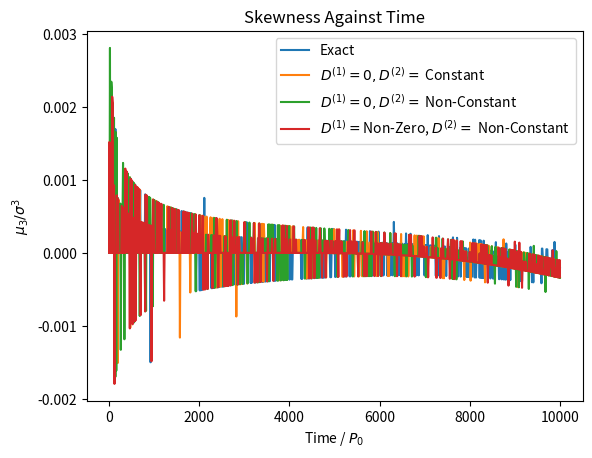

Write Python code to recreate this figure.
# [redacted]
#MSc Code

import numpy as np 
import matplotlib.pyplot as plt
from matplotlib import animation
from matplotlib.lines import Line2D
plt.rcParams['animation.ffmpeg_path'] = r'C:\FFmpeg\bin\ffmpeg'
from scipy.stats import norm, skewnorm
from scipy.sparse import diags

def exactSol(variance):
    """
    Creates an exact Guassian PDF using a given variance.
    """
    return norm.pdf(x, loc=1, scale=np.sqrt(variance))/np.sum(norm.pdf(x, loc=1, scale=np.sqrt(variance)))

def findMoment(n,ydata):
    """
    Takes the y data of the pdf and calculates the central moment specified by n.
    """
    mean = np.dot(x, ydata/np.sum(ydata))
    return np.dot((x-mean)**n,ydata)

def evolutionAnimation(plotData, saveFig = False):
    """
    Displays an animated plot showing the evolution of the calculated distribution over time.
    """
    fig, ax = plt.subplots()

    text = ax.text(0.02, 0.84, '\n'.join(('','','')), transform=ax.transAxes, bbox=dict(boxstyle='round', facecolor='white', alpha=0.5))
    line, = ax.plot(x, plotData[0], color='k', label='Plotted Data')
    #line1, = ax.plot(x, exactData[0], label = 'Exact Data')
    meanLine = Line2D([0], [0], color='red', label='Mean')

    handles, labels = plt.gca().get_legend_handles_labels()
    handles.extend([meanLine])
    legend = ax.legend(handles=handles)

    ax.set_ylim(0,0.01)
    ax.set_title('Earth-Moon System')
    ax.set_ylabel('Probability')
    ax.set_xlabel('Period / $\~P$')

    def animate(i, plotData, exactData):
        """
        Defines the animation function used by 'FuncAnimation'.
        """
        text.set_text('\n'.join(('Time = {:.1f} $P_0$ (Orbits)'.format(i*dt,2),'Probability Loss = {:.2e}'.format(abs(sum(plotData[0]) - sum(plotData[i]))),'Mean Drift = {:.2e} $P_0$'.format(np.dot(x,plotData[i]/np.sum(plotData[i]))-np.dot(x,exactData[i]/np.sum(exactData[i]))))))
        line.set_data(x, plotData[i])
        meanLine = ax.axvline(np.dot(x,plotData[i]/np.sum(plotData[i])), color='red', label='Mean')
        return line, text, meanLine

    #Runs the animation.
    ani = animation.FuncAnimation(fig, animate, fargs = [plotData, exactData], frames=T, interval=1, blit = True, repeat=False)

    #Saves animation if required.
    if saveFig:
        ani.save('Plots/Earth-Moon (D1=0).mp4', writer = animation.FFMpegWriter(fps = 30),dpi=500)
    
    plt.show()

#Defines the finite differencing size for the space (dx) and time (dt) dimensions.
dx = 1e-14
dt = 10

#Defines the x-axis to be plotted against.
x = np.arange(1-10e-12,1+10e-12,dx)

#Defines the limits for the space (J) and time (T) range being considered.
J = len(x)
T = 1000

#Define P0, H0, omega, and alpha.
P0 = 28*60*60*24
H0 = 2.27e-18
omega = 1e-5

alpha = dt/(2*dx**2)

#Defines the drift coefficient matrix (D1) using previously defined variables.
D1Values = np.array([(3/160)*P**2*(H0**2)*(P0**2)*(-79*omega + 288*omega - 27*omega) for P in x])
D1_0 = np.zeros((J,J))
D1 = diags([D1Values[:J-1], -D1Values[1:J]], [-1,1], shape=(J,J)).toarray()

#Defines the diffusion coefficient matrix (D2) using previously defined variables.
D2_c = np.diag([(27/20)*(H0**2)*(P0**2)*omega for P in x])       #For constant D2
D2 = np.diag([(27/20)*P**3*(H0**2)*(P0**2)*omega for P in x])  #For variable D2

#Defines the initial W vector as a narrow Gaussian 
variance = (20*dx)**2
W = exactSol(variance)

#Defines the M and I matrices as outlined in the progress report.
M = diags([-1,2,-1], [-1, 0, 1], shape = (J,J)).toarray()
I = np.identity(J)

#Defines the update matrix, making use of the I and M matrices and the alpha constant.
updateMatrix_1 = np.matmul(np.linalg.inv(I + alpha*((dx/2)*D1_0 + np.matmul(M,D2_c))), I - alpha*((dx/2)*D1_0 + np.matmul(M,D2_c)))
updateMatrix_2 = np.matmul(np.linalg.inv(I + alpha*((dx/2)*D1_0 + np.matmul(M,D2))), I - alpha*((dx/2)*D1_0 + np.matmul(M,D2)))
updateMatrix_3 = np.matmul(np.linalg.inv(I + alpha*((dx/2)*D1 + np.matmul(M,D2))), I - alpha*((dx/2)*D1 + np.matmul(M,D2)))

#Set boundary Conditions.
updateMatrix_1[0] = [0]*J
updateMatrix_1[J-1] = [0]*J

updateMatrix_2[0] = [0]*J
updateMatrix_2[J-1] = [0]*J

updateMatrix_3[0] = [0]*J
updateMatrix_3[J-1] = [0]*J

#Initialise PDF data list
exactData = [W]
Wdata_1 = [W]
Wdata_2 = [W]
Wdata_3 = [W]

exactMoment = [findMoment(3, W)/findMoment(2, W)**(3/2)]
momentData_1 = [findMoment(3, W)/findMoment(2, W)**(3/2)]
momentData_2 = [findMoment(3, W)/findMoment(2, W)**(3/2)]
momentData_3 = [findMoment(3, W)/findMoment(2, W)**(3/2)]

#Run simulation.
for t in range(0,T-1):
    """
    Iterate over the defined number of timesteps, evolving the distribution at each timestep.
    """
    variance += 2*(27/20)*(H0**2)*(P0**2)*omega*dt
    exactData.append(exactSol(variance))
    exactMoment.append(findMoment(3, exactData[t+1])/findMoment(2, exactData[t+1])**(3/2))

    Wdata_1.append(np.matmul(updateMatrix_1, Wdata_1[t]))
    momentData_1.append(findMoment(3, Wdata_1[t+1])/findMoment(2, Wdata_1[t+1])**(3/2))

    Wdata_2.append(np.matmul(updateMatrix_2, Wdata_2[t]))
    momentData_2.append(findMoment(3, Wdata_2[t+1])/findMoment(2, Wdata_2[t+1])**(3/2))

    Wdata_3.append(np.matmul(updateMatrix_3, Wdata_3[t]))
    momentData_3.append(findMoment(3, Wdata_3[t+1])/findMoment(2, Wdata_3[t+1])**(3/2))

# evolutionAnimation(exactData)
plt.title('Skewness Against Time')
plt.ylabel('$\mu_3 / \sigma^3$')
plt.xlabel('Time / $P_0$')

# plt.plot(np.log10(np.linspace(0,dt*T,T)),np.log10(exactMoment), label='Exact')
# plt.plot(np.log10(np.linspace(0,dt*T,T)),np.log10(momentData_1), label='$D^{(1)} = 0, D^{(2)} =$ Constant')
# plt.plot(np.log10(np.linspace(0,dt*T,T)),np.log10(momentData_2), label='$D^{(1)} = 0, D^{(2)} =$ Non-Constant')
# plt.plot(np.log10(np.linspace(0,dt*T,T)),np.log10(momentData_3), label='$D^{(1)} = $Non-Zero, $D^{(2)} =$ Non-Constant')

plt.plot(np.linspace(0,dt*T,T),exactMoment, label='Exact')
plt.plot(np.linspace(0,dt*T,T),momentData_1, label='$D^{(1)} = 0, D^{(2)} =$ Constant')
plt.plot(np.linspace(0,dt*T,T),momentData_2, label='$D^{(1)} = 0, D^{(2)} =$ Non-Constant')
plt.plot(np.linspace(0,dt*T,T),momentData_3, label='$D^{(1)} = $Non-Zero, $D^{(2)} =$ Non-Constant')

plt.legend()
plt.show()